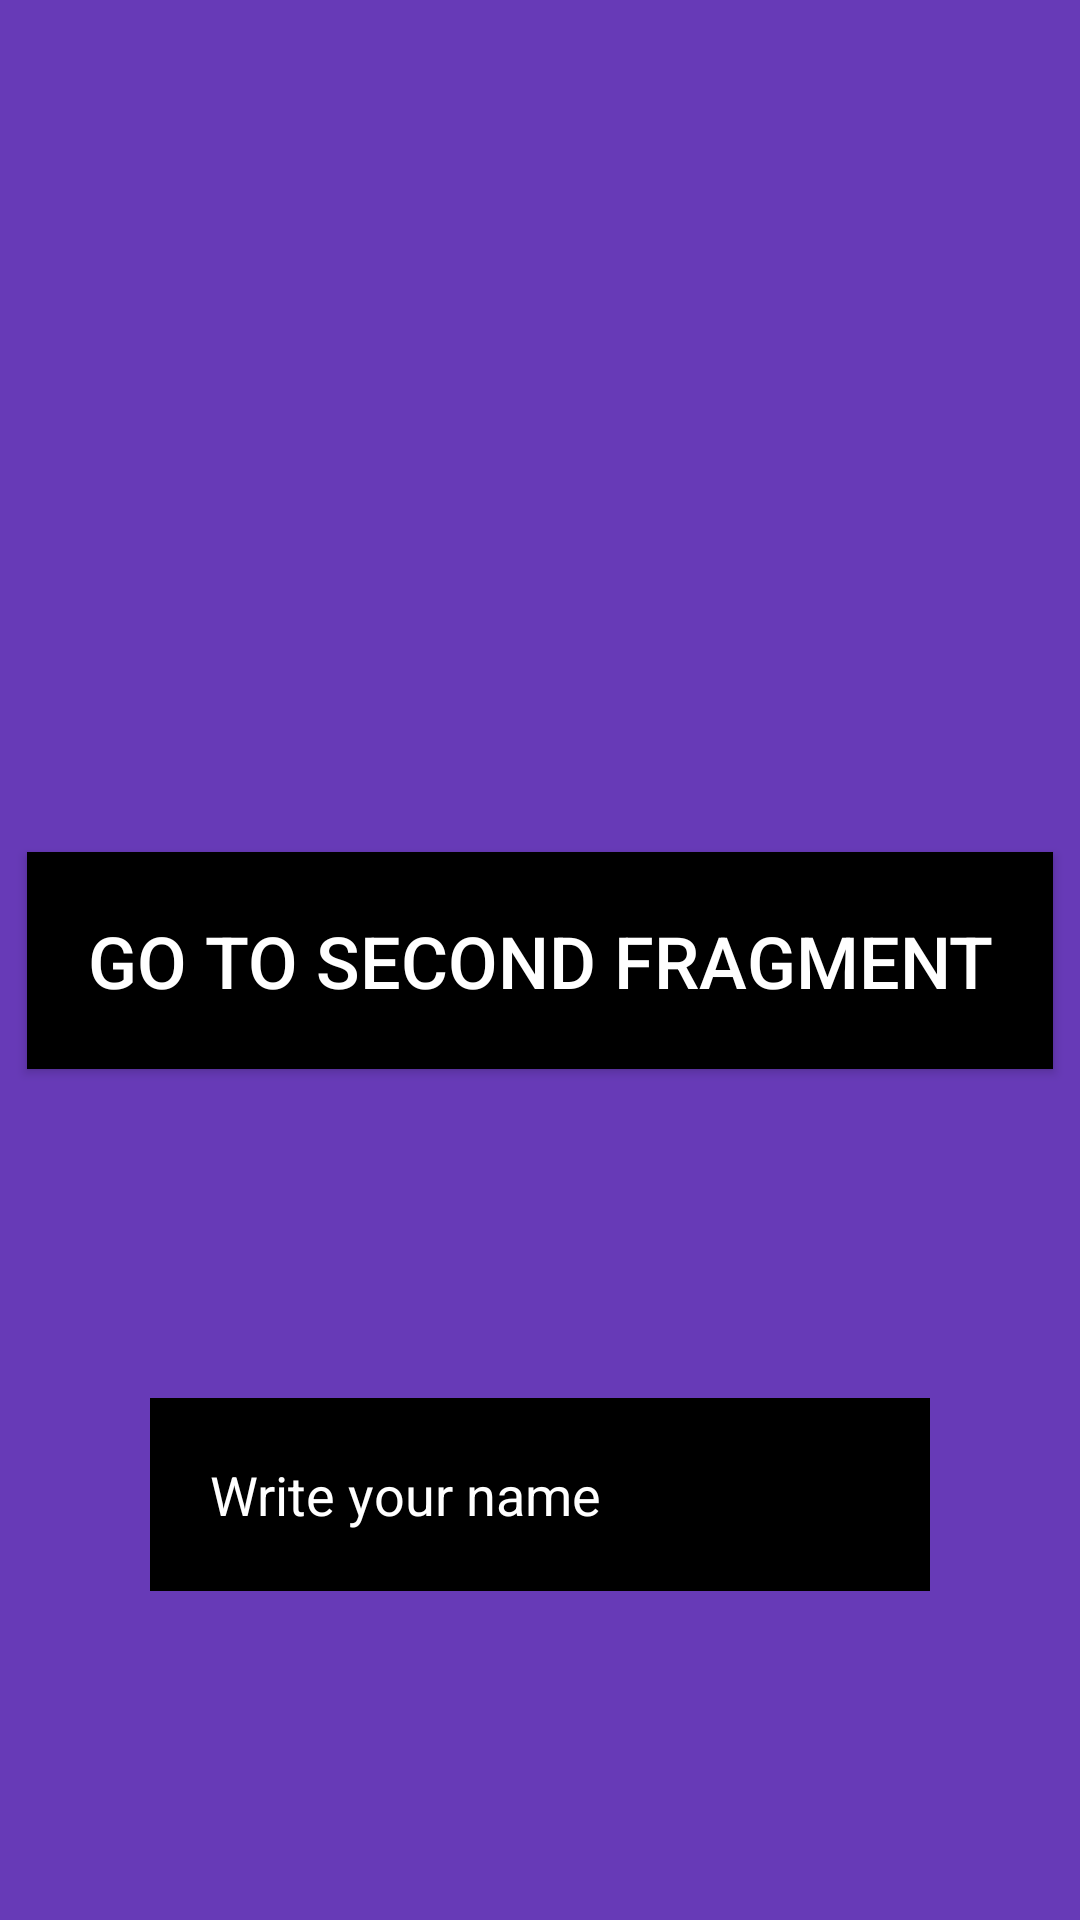

Android layout source for this screen:
<!-- AndroidManifest.xml: application theme Theme.Iman_Tunaliev_hw3_2 -->
<!-- res/layout/fragment_first.xml -->
<androidx.constraintlayout.widget.ConstraintLayout xmlns:android="http://schemas.android.com/apk/res/android"
    xmlns:tools="http://schemas.android.com/tools"
    android:layout_width="match_parent"
    android:layout_height="match_parent"
    xmlns:app="http://schemas.android.com/apk/res-auto"
    android:background="@color/purple"
    tools:context="Fragments.FirstFragment">

    <androidx.appcompat.widget.AppCompatButton
        android:id="@+id/first_fragment_button"
        android:layout_width="wrap_content"
        android:layout_height="wrap_content"
        android:text="Go to second fragment"
        android:textSize="24sp"
        android:background="@color/black"
        android:textColor="@color/white"
        app:layout_constraintBottom_toBottomOf="parent"
        app:layout_constraintEnd_toEndOf="parent"
        app:layout_constraintStart_toStartOf="parent"
        app:layout_constraintTop_toTopOf="parent"
        android:padding="20dp"/>

    <EditText
        android:id="@+id/edit_text_name"
        android:layout_width="match_parent"
        android:layout_height="wrap_content"
        android:hint="Write your name"
        android:background="@color/black"
        android:textColorHint="@color/white"
        android:padding="20dp"
        android:textColor="@color/white"
        android:layout_marginHorizontal="50dp"
        app:layout_constraintBottom_toBottomOf="parent"
        app:layout_constraintEnd_toEndOf="@+id/first_fragment_button"
        app:layout_constraintStart_toStartOf="@+id/first_fragment_button"
        app:layout_constraintTop_toBottomOf="@+id/first_fragment_button" />


</androidx.constraintlayout.widget.ConstraintLayout>
<!-- resources referenced by this layout -->
<resources>
  <color name="black">#FF000000</color>
  <color name="purple">#673AB7</color>
  <color name="white">#FFFFFFFF</color>
  <style name="Theme.Iman_Tunaliev_hw3_2" parent="Theme.MaterialComponents.DayNight.DarkActionBar">
          
          <item name="colorPrimary">@color/purple_500</item>
          <item name="colorPrimaryVariant">@color/purple_700</item>
          <item name="colorOnPrimary">@color/white</item>
          
          <item name="colorSecondary">@color/teal_200</item>
          <item name="colorSecondaryVariant">@color/teal_700</item>
          <item name="colorOnSecondary">@color/black</item>
          
          <item name="android:statusBarColor">?attr/colorPrimaryVariant</item>
          
      </style>
  <color name="purple_500">#FF6200EE</color>
  <color name="purple_700">#FF3700B3</color>
  <color name="teal_200">#FF03DAC5</color>
  <color name="teal_700">#FF018786</color>
</resources>
